Run: headless pygame with SDL's dummy video driver; simulated clock (each Clock.tick advances the game by its frame time, no real sleeping); random seed 0; keys injected as events and as key.get_pressed() state; no mouse input.
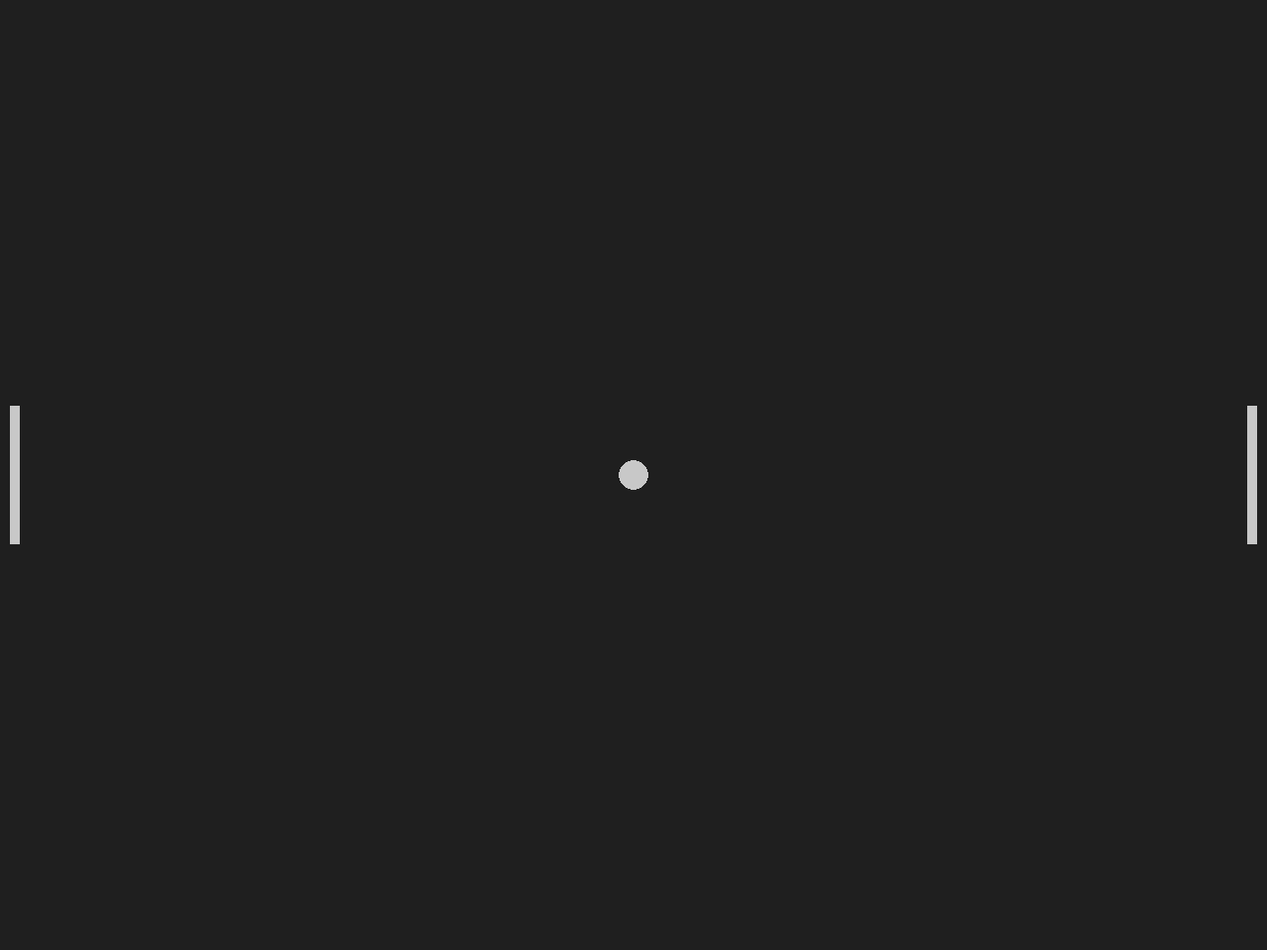
Frame 1 of 4 · flips 1–60 · no input
Frame 2 of 4 · flips 61–180 · tapped SPACE, RETURN · held RIGHT (→), D · screen unchanged from frame 1, image omitted
Frame 3 of 4 · flips 181–300 · held DOWN (↓), S · screen unchanged from frame 2, image omitted
Frame 4 of 4 · flips 301–420 · held LEFT (←), A, UP (↑), W · screen unchanged from frame 3, image omitted

The pygame program that drew these frames:

import pygame
import sys

# General setup
pygame.init()
clock = pygame.time.Clock()
screen_widght = 1280
screen_height = 960
screen = pygame.display.set_mode((screen_widght, screen_height))
pygame.display.set_caption("Pong")

# Game rectanles
ball = pygame.Rect(screen_widght/2 - 15, screen_height/2 - 15, 30, 30)
player = pygame.Rect(screen_widght - 20, screen_height/2 - 70, 10, 140)
opponent = pygame.Rect(10, screen_height/2 - 70, 10, 140)

bg_color = pygame.Color("grey12")
light_grey = (200, 200, 200)

# Main loop
while True:
    for event in pygame.event.get():
        if event.type == pygame.QUIT:
            pygame.quit()
            sys.exit()

    # Visuals
    screen.fill(bg_color)
    pygame.draw.rect(screen, light_grey, player)
    pygame.draw.rect(screen, light_grey, opponent)
    pygame.draw.ellipse(screen, light_grey, ball)

    # Updating window
    pygame.display.flip()
    clock.tick(60)
